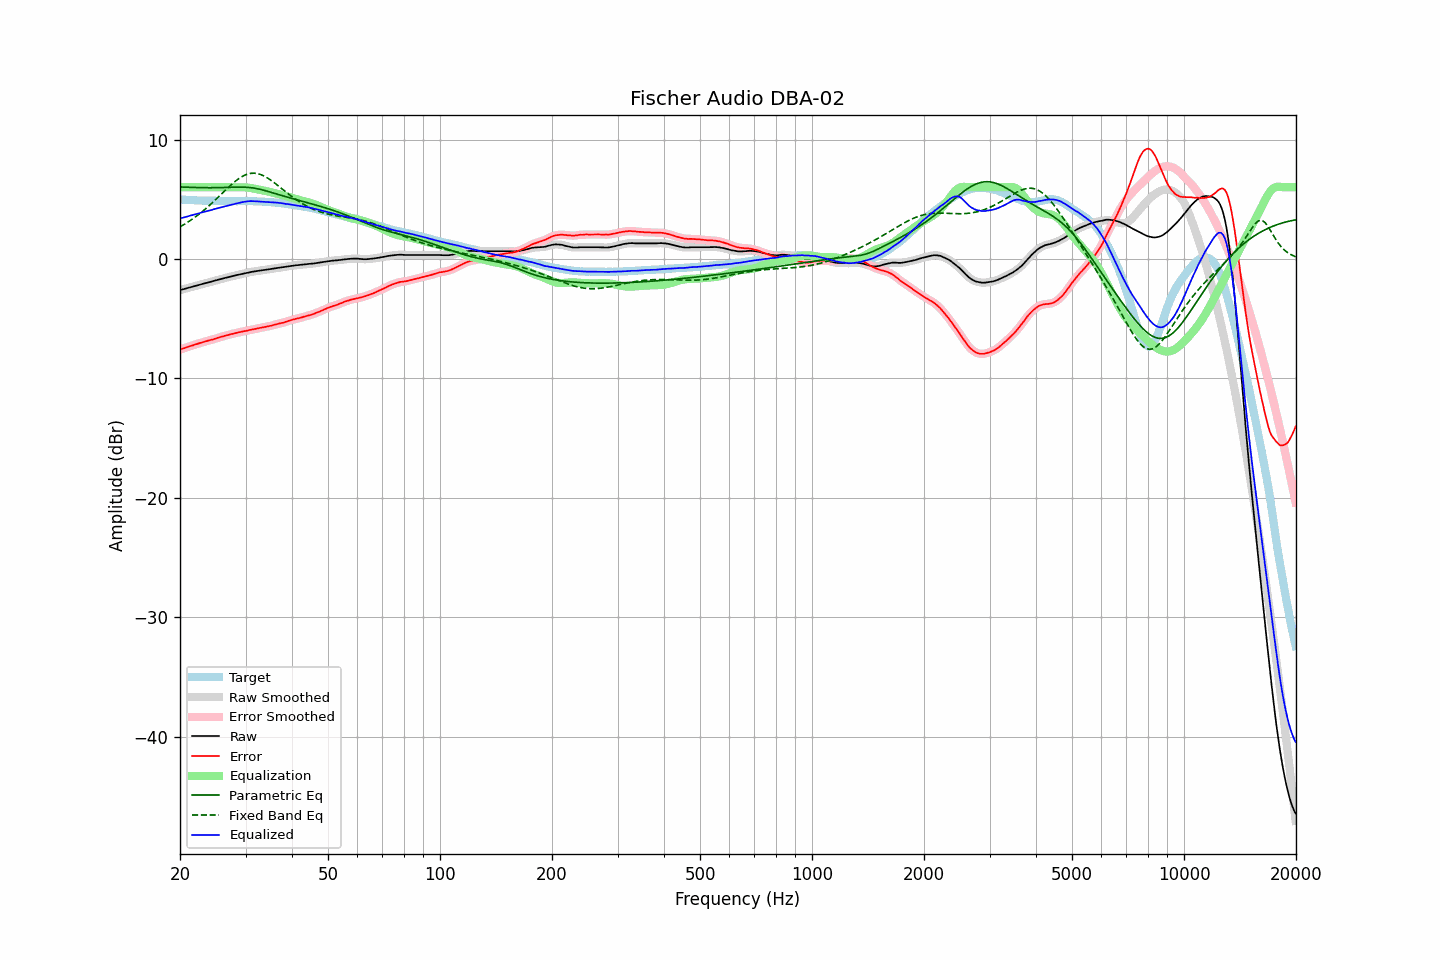

Data behind this chart, as committed beside it:
frequency, raw, error, smoothed, error_smoothed, equalization, parametric_eq, fixed_band_eq, equalized_raw, equalized_smoothed, target
20.00, -2.61, -7.61, -2.61, -7.60, 6.00, 6.02, 2.68, 3.39, 3.39, 4.99
20.20, -2.57, -7.54, -2.58, -7.55, 6.00, 6.02, 2.76, 3.43, 3.42, 4.97
20.40, -2.54, -7.50, -2.54, -7.50, 6.00, 6.01, 2.84, 3.46, 3.46, 4.96
20.61, -2.50, -7.46, -2.50, -7.46, 6.00, 6.01, 2.92, 3.50, 3.50, 4.96
20.81, -2.46, -7.40, -2.47, -7.41, 6.00, 6.00, 3.00, 3.54, 3.53, 4.94
21.02, -2.43, -7.36, -2.43, -7.36, 6.00, 6.00, 3.09, 3.57, 3.57, 4.93
21.23, -2.39, -7.31, -2.39, -7.32, 6.00, 5.99, 3.18, 3.61, 3.61, 4.92
21.44, -2.35, -7.28, -2.36, -7.28, 6.00, 5.99, 3.27, 3.65, 3.64, 4.93
21.66, -2.32, -7.24, -2.32, -7.24, 6.00, 5.99, 3.36, 3.68, 3.68, 4.92
21.87, -2.28, -7.19, -2.28, -7.19, 6.00, 5.98, 3.46, 3.72, 3.72, 4.91
22.09, -2.24, -7.14, -2.25, -7.15, 6.00, 5.98, 3.56, 3.76, 3.75, 4.90
22.31, -2.21, -7.11, -2.21, -7.10, 6.00, 5.97, 3.66, 3.79, 3.79, 4.90
22.54, -2.17, -7.06, -2.17, -7.06, 6.00, 5.97, 3.76, 3.83, 3.83, 4.89
22.76, -2.13, -7.03, -2.13, -7.02, 6.00, 5.97, 3.87, 3.87, 3.87, 4.90
22.99, -2.09, -6.98, -2.10, -6.98, 6.00, 5.97, 3.98, 3.91, 3.90, 4.88
23.22, -2.06, -6.94, -2.06, -6.94, 6.00, 5.96, 4.09, 3.94, 3.94, 4.87
23.45, -2.02, -6.90, -2.03, -6.90, 6.00, 5.96, 4.21, 3.98, 3.97, 4.87
23.69, -1.99, -6.87, -1.99, -6.86, 6.00, 5.96, 4.33, 4.01, 4.01, 4.87
23.92, -1.95, -6.82, -1.96, -6.83, 6.00, 5.96, 4.44, 4.05, 4.04, 4.87
24.16, -1.92, -6.79, -1.92, -6.79, 6.00, 5.96, 4.57, 4.08, 4.08, 4.87
24.40, -1.88, -6.76, -1.88, -6.76, 6.00, 5.96, 4.69, 4.12, 4.12, 4.88
24.65, -1.84, -6.72, -1.85, -6.72, 6.00, 5.96, 4.82, 4.16, 4.15, 4.88
24.89, -1.81, -6.68, -1.81, -6.68, 6.00, 5.96, 4.94, 4.19, 4.19, 4.87
25.14, -1.77, -6.63, -1.77, -6.63, 6.00, 5.96, 5.07, 4.23, 4.23, 4.86
25.39, -1.73, -6.59, -1.74, -6.59, 6.00, 5.97, 5.20, 4.27, 4.26, 4.86
25.65, -1.70, -6.55, -1.70, -6.55, 6.00, 5.97, 5.33, 4.30, 4.30, 4.85
25.91, -1.66, -6.51, -1.67, -6.51, 6.00, 5.97, 5.46, 4.34, 4.33, 4.84
26.16, -1.63, -6.49, -1.63, -6.48, 6.00, 5.98, 5.59, 4.37, 4.37, 4.85
26.43, -1.59, -6.44, -1.60, -6.44, 6.00, 5.98, 5.73, 4.41, 4.40, 4.84
26.69, -1.56, -6.40, -1.56, -6.40, 6.00, 5.98, 5.85, 4.44, 4.44, 4.84
26.96, -1.53, -6.37, -1.53, -6.36, 6.00, 5.99, 5.98, 4.47, 4.47, 4.84
27.23, -1.49, -6.32, -1.50, -6.33, 6.00, 5.99, 6.11, 4.51, 4.50, 4.83
27.50, -1.46, -6.29, -1.46, -6.29, 6.00, 6.00, 6.23, 4.54, 4.54, 4.83
27.77, -1.43, -6.27, -1.43, -6.26, 6.00, 6.00, 6.35, 4.57, 4.57, 4.84
28.05, -1.39, -6.23, -1.40, -6.23, 6.00, 6.01, 6.46, 4.61, 4.60, 4.83
28.33, -1.36, -6.20, -1.36, -6.20, 6.00, 6.01, 6.57, 4.64, 4.64, 4.83
28.62, -1.33, -6.16, -1.33, -6.17, 6.00, 6.01, 6.67, 4.67, 4.67, 4.83
28.90, -1.30, -6.14, -1.30, -6.14, 6.01, 6.02, 6.76, 4.70, 4.70, 4.84
29.19, -1.27, -6.11, -1.27, -6.11, 6.01, 6.02, 6.85, 4.73, 4.73, 4.84
29.48, -1.24, -6.08, -1.24, -6.08, 6.00, 6.01, 6.93, 4.76, 4.76, 4.84
29.78, -1.21, -6.05, -1.21, -6.05, 6.00, 6.01, 7.00, 4.78, 4.78, 4.83
30.08, -1.18, -6.04, -1.18, -6.03, 5.99, 6.00, 7.05, 4.81, 4.81, 4.85
30.38, -1.15, -5.99, -1.15, -5.99, 5.98, 5.99, 7.10, 4.82, 4.82, 4.84
30.68, -1.12, -5.96, -1.12, -5.96, 5.96, 5.98, 7.14, 4.84, 4.84, 4.84
30.99, -1.09, -5.93, -1.10, -5.93, 5.94, 5.97, 7.16, 4.84, 4.84, 4.84
31.30, -1.07, -5.91, -1.07, -5.91, 5.91, 5.95, 7.17, 4.84, 4.84, 4.83
31.61, -1.05, -5.88, -1.05, -5.88, 5.89, 5.93, 7.18, 4.83, 4.83, 4.83
31.93, -1.03, -5.85, -1.03, -5.86, 5.86, 5.91, 7.17, 4.82, 4.83, 4.82
32.24, -1.01, -5.83, -1.01, -5.83, 5.83, 5.88, 7.15, 4.82, 4.82, 4.82
32.57, -0.99, -5.80, -0.99, -5.80, 5.80, 5.85, 7.11, 4.81, 4.81, 4.80
32.89, -0.97, -5.77, -0.97, -5.78, 5.78, 5.82, 7.07, 4.80, 4.80, 4.80
33.22, -0.95, -5.75, -0.95, -5.75, 5.75, 5.79, 7.02, 4.80, 4.80, 4.80
33.55, -0.93, -5.73, -0.93, -5.73, 5.72, 5.75, 6.96, 4.79, 4.79, 4.80
33.89, -0.91, -5.70, -0.91, -5.70, 5.70, 5.72, 6.89, 4.78, 4.78, 4.78
34.23, -0.89, -5.66, -0.89, -5.67, 5.67, 5.68, 6.81, 4.78, 4.78, 4.77
34.57, -0.87, -5.64, -0.87, -5.64, 5.64, 5.64, 6.73, 4.77, 4.77, 4.77
34.92, -0.85, -5.61, -0.85, -5.61, 5.61, 5.60, 6.64, 4.76, 4.75, 4.75
35.27, -0.83, -5.59, -0.83, -5.58, 5.58, 5.56, 6.54, 4.74, 4.74, 4.76
35.62, -0.81, -5.54, -0.81, -5.55, 5.54, 5.52, 6.45, 4.73, 4.73, 4.73
35.97, -0.78, -5.51, -0.79, -5.51, 5.51, 5.48, 6.34, 4.73, 4.72, 4.72
... 635 more rows
